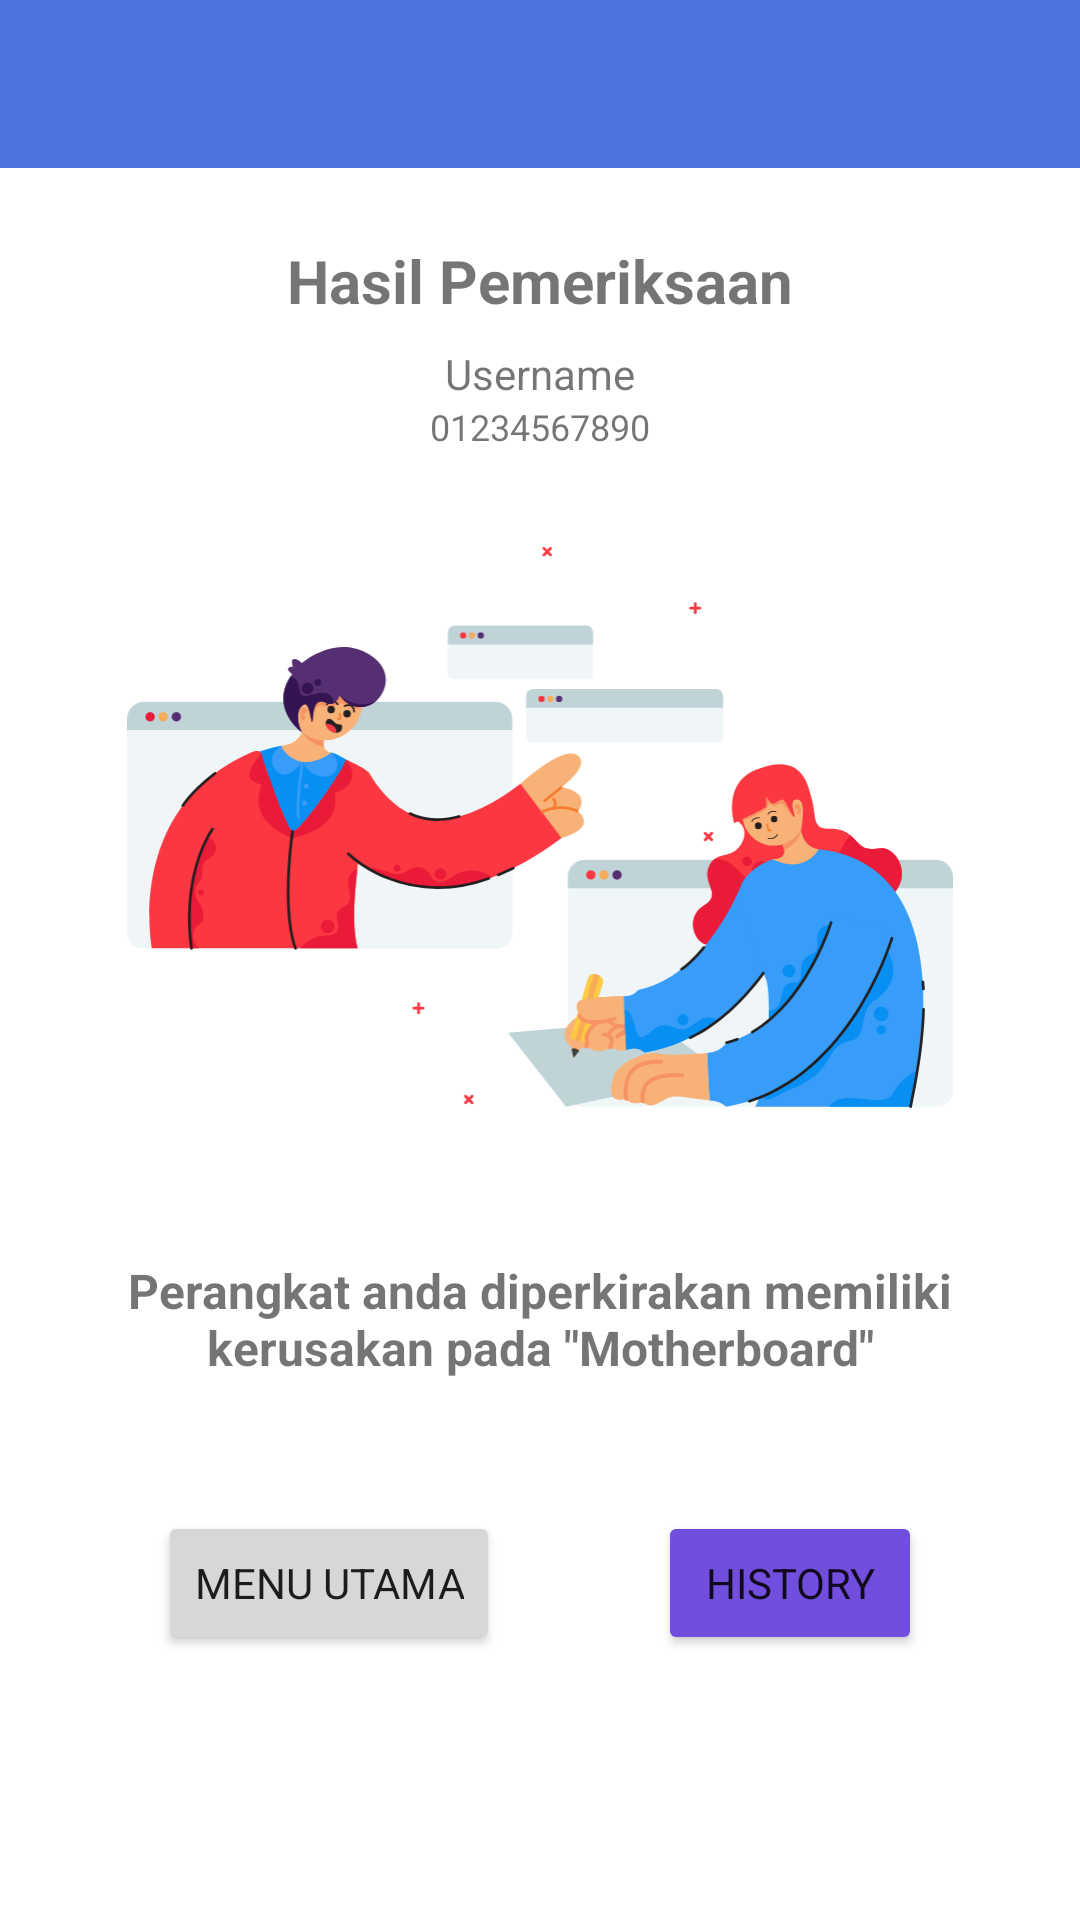

Layout XML and referenced resources for this Android screen:
<!-- AndroidManifest.xml: application theme Theme.Tugas1 -->
<!-- res/layout/activity_result.xml -->
<?xml version="1.0" encoding="utf-8"?>
<LinearLayout xmlns:android="http://schemas.android.com/apk/res/android"
    xmlns:app="http://schemas.android.com/apk/res-auto"
    xmlns:tools="http://schemas.android.com/tools"
    android:layout_width="match_parent"
    android:layout_height="match_parent"
    tools:context=".activity.ResultActivity"
    android:orientation="vertical">

    <include
        layout="@layout/_appbar"
        android:layout_width="match_parent"
        android:layout_height="wrap_content"/>

    <androidx.core.widget.NestedScrollView
        android:layout_width="match_parent"
        android:layout_height="match_parent"
        android:fillViewport="true">

        <androidx.constraintlayout.widget.ConstraintLayout
            android:layout_width="match_parent"
            android:layout_height="match_parent">

            <TextView
                android:id="@+id/textView2"
                android:layout_width="wrap_content"
                android:layout_height="wrap_content"
                android:layout_marginTop="24dp"
                android:text="Hasil Pemeriksaan"
                android:textSize="20sp"
                android:textStyle="bold"
                app:layout_constraintEnd_toEndOf="parent"
                app:layout_constraintStart_toStartOf="parent"
                app:layout_constraintTop_toTopOf="parent" />

            <TextView
                android:id="@+id/tvName"
                android:layout_width="wrap_content"
                android:layout_height="wrap_content"
                android:layout_marginTop="8dp"
                android:text="Username"
                app:layout_constraintEnd_toEndOf="parent"
                app:layout_constraintStart_toStartOf="parent"
                app:layout_constraintTop_toBottomOf="@+id/textView2" />

            <TextView
                android:id="@+id/tvSerialNumber"
                android:layout_width="wrap_content"
                android:layout_height="wrap_content"
                android:text="01234567890"
                android:textSize="12sp"
                app:layout_constraintEnd_toEndOf="parent"
                app:layout_constraintStart_toStartOf="parent"
                app:layout_constraintTop_toBottomOf="@+id/tvName" />

            <ImageView
                android:id="@+id/imageView"
                android:layout_width="296dp"
                android:layout_height="187dp"
                android:layout_marginTop="32dp"
                android:contentDescription="@string/dashboard_illustration"
                app:layout_constraintEnd_toEndOf="parent"
                app:layout_constraintStart_toStartOf="parent"
                app:layout_constraintTop_toBottomOf="@+id/tvSerialNumber"
                app:srcCompat="@drawable/img_online_learning"
                tools:ignore="ImageContrastCheck" />

            <TextView
                android:id="@+id/tvHasilDescription"
                android:layout_width="300dp"
                android:layout_height="wrap_content"
                android:layout_marginTop="50dp"
                android:text="Perangkat anda diperkirakan memiliki kerusakan pada &quot;Motherboard&quot;"
                android:textAlignment="center"
                android:textSize="16sp"
                android:textStyle="bold"
                app:layout_constraintEnd_toEndOf="parent"
                app:layout_constraintStart_toStartOf="parent"
                app:layout_constraintTop_toBottomOf="@+id/imageView" />

            <Button
                android:id="@+id/btnMainMenu"
                android:layout_width="wrap_content"
                android:layout_height="wrap_content"
                android:text="@string/menu_utama"
                app:layout_constraintBottom_toBottomOf="parent"
                app:layout_constraintEnd_toStartOf="@+id/btnHistory"
                app:layout_constraintHorizontal_bias="0.5"
                app:layout_constraintStart_toStartOf="parent"
                app:layout_constraintTop_toBottomOf="@+id/tvHasilDescription"
                app:layout_constraintVertical_bias="0.32999998"
                tools:ignore="TextContrastCheck" />

            <Button
                android:id="@+id/btnHistory"
                android:layout_width="wrap_content"
                android:layout_height="wrap_content"
                android:backgroundTint="@color/primaryVariant"
                android:text="@string/hisotry"
                app:layout_constraintEnd_toEndOf="parent"
                app:layout_constraintHorizontal_bias="0.5"
                app:layout_constraintStart_toEndOf="@+id/btnMainMenu"
                app:layout_constraintTop_toTopOf="@+id/btnMainMenu"
                tools:ignore="TextContrastCheck" />

        </androidx.constraintlayout.widget.ConstraintLayout>

    </androidx.core.widget.NestedScrollView>

</LinearLayout>
<!-- res/layout/_appbar.xml (included above) -->
<?xml version="1.0" encoding="utf-8"?>
<androidx.coordinatorlayout.widget.CoordinatorLayout
    xmlns:android="http://schemas.android.com/apk/res/android"
    xmlns:app="http://schemas.android.com/apk/res-auto"
    android:layout_width="match_parent"
    android:layout_height="match_parent">

    <com.google.android.material.appbar.AppBarLayout
        android:layout_width="match_parent"
        android:layout_height="wrap_content">

        <com.google.android.material.appbar.MaterialToolbar
            android:id="@+id/toolbar"
            android:layout_width="match_parent"
            android:layout_height="?attr/actionBarSize"
            android:background="@color/primary"
            style="@style/Widget.MaterialComponents.Toolbar.Primary" />

    </com.google.android.material.appbar.AppBarLayout>

</androidx.coordinatorlayout.widget.CoordinatorLayout>
<!-- resources referenced by this layout -->
<resources>
  <color name="primary">#4e73df</color>
  <color name="primaryVariant">#724edf</color>
  <!-- drawable img_online_learning: vector/xml drawable (drawable, 31753 chars, omitted) -->
  <string name="dashboard_illustration">dashboard illustration</string>
  <string name="hisotry">History</string>
  <string name="menu_utama">Menu Utama</string>
  <style name="Theme.Tugas1" parent="Theme.MaterialComponents.Light.NoActionBar">
          <item name="fontFamily">@font/nunito</item>
          
          <item name="colorPrimary">@color/primary</item>
          <item name="colorPrimaryVariant">@color/primaryVariant</item>
          <item name="colorOnPrimary">@color/white</item>
          
          <item name="colorSecondary">@color/teal_200</item>
          <item name="colorSecondaryVariant">@color/teal_700</item>
          <item name="colorOnSecondary">@color/black</item>
          
          <item name="android:statusBarColor" tools:targetApi="l">?attr/colorPrimaryVariant</item>
          
      </style>
  <color name="white">#FFFFFFFF</color>
  <color name="teal_200">#FF03DAC5</color>
  <color name="teal_700">#FF018786</color>
  <color name="black">#FF000000</color>
</resources>
